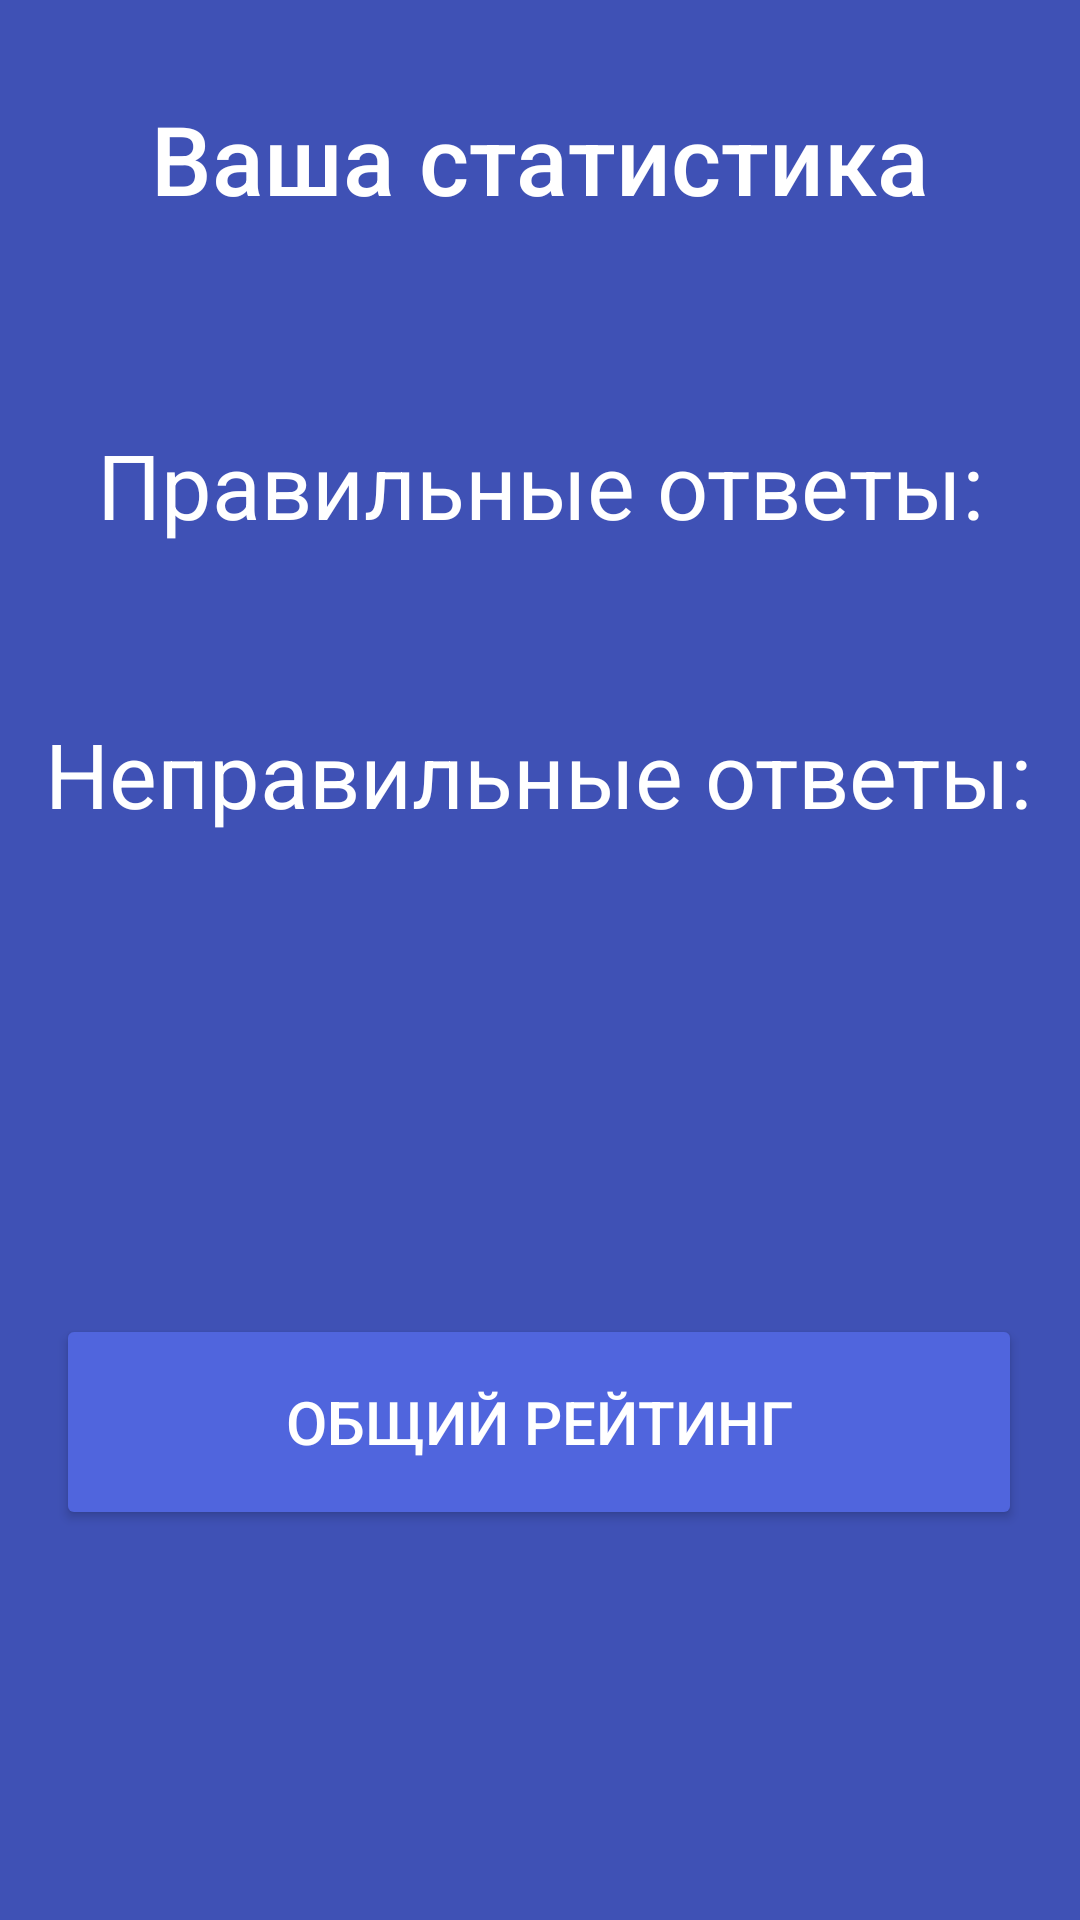

Write the Android layout XML for this screen, with the resource values it uses.
<!-- AndroidManifest.xml: application theme Theme.Quiz -->
<!-- res/layout/activity_end.xml -->
<?xml version="1.0" encoding="utf-8"?>
<androidx.constraintlayout.widget.ConstraintLayout xmlns:android="http://schemas.android.com/apk/res/android"
    xmlns:app="http://schemas.android.com/apk/res-auto"
    xmlns:tools="http://schemas.android.com/tools"
    android:layout_width="match_parent"
    android:layout_height="match_parent"
    android:background="#3F51B5"
    tools:context=".EndActivity">

    <TextView
        android:id="@+id/textView3"
        android:layout_width="wrap_content"
        android:layout_height="wrap_content"
        android:layout_marginStart="76dp"
        android:layout_marginLeft="76dp"
        android:layout_marginTop="77dp"
        android:layout_marginEnd="77dp"
        android:layout_marginRight="77dp"
        android:layout_marginBottom="67dp"
        android:fontFamily="sans-serif-medium"
        android:gravity="center_horizontal"
        android:text="@string/your_statistic"
        android:textAlignment="center"
        android:textColor="@color/white"
        android:textSize="32sp"
        app:layout_constraintBottom_toTopOf="@+id/textRight"
        app:layout_constraintEnd_toEndOf="parent"
        app:layout_constraintStart_toStartOf="parent"
        app:layout_constraintTop_toTopOf="parent" />

    <TextView
        android:id="@+id/textRight"
        android:layout_width="wrap_content"
        android:layout_height="wrap_content"
        android:layout_marginStart="57dp"
        android:layout_marginLeft="57dp"
        android:layout_marginEnd="57dp"
        android:layout_marginRight="57dp"
        android:layout_marginBottom="56dp"
        android:gravity="center_horizontal"
        android:text="@string/right_answers"
        android:textAlignment="center"
        android:textColor="@color/white"
        android:textSize="30sp"
        app:layout_constraintBottom_toTopOf="@+id/textWrong"
        app:layout_constraintEnd_toEndOf="parent"
        app:layout_constraintStart_toStartOf="parent"
        app:layout_constraintTop_toBottomOf="@+id/textView3" />

    <TextView
        android:id="@+id/textWrong"
        android:layout_width="wrap_content"
        android:layout_height="wrap_content"
        android:layout_marginStart="40dp"
        android:layout_marginLeft="40dp"
        android:layout_marginEnd="41dp"
        android:layout_marginRight="41dp"
        android:layout_marginBottom="160dp"
        android:gravity="center_horizontal"
        android:text="@string/wrong_answers"
        android:textAlignment="center"
        android:textColor="@color/white"
        android:textSize="30sp"
        app:layout_constraintBottom_toTopOf="@+id/buttonShowStatistic"
        app:layout_constraintEnd_toEndOf="parent"
        app:layout_constraintStart_toStartOf="parent"
        app:layout_constraintTop_toBottomOf="@+id/textRight" />

    <Button
        android:id="@+id/buttonShowStatistic"
        android:layout_width="322dp"
        android:layout_height="72dp"
        android:layout_marginStart="44dp"
        android:layout_marginLeft="44dp"
        android:layout_marginEnd="45dp"
        android:layout_marginRight="45dp"
        android:layout_marginBottom="176dp"
        android:text="Общий рейтинг"
        android:textColor="@color/white"
        android:textSize="20sp"
        app:backgroundTint="#5065DD"
        app:layout_constraintBottom_toBottomOf="parent"
        app:layout_constraintEnd_toEndOf="parent"
        app:layout_constraintStart_toStartOf="parent"
        app:layout_constraintTop_toBottomOf="@+id/textWrong" />
</androidx.constraintlayout.widget.ConstraintLayout>
<!-- resources referenced by this layout -->
<resources>
  <color name="white">#FFFFFFFF</color>
  <string name="right_answers">Правильные ответы:</string>
  <string name="wrong_answers">Неправильные ответы:</string>
  <string name="your_statistic">Ваша статистика</string>
  <style name="Theme.Quiz" parent="Theme.MaterialComponents.DayNight.NoActionBar">
          
          <item name="colorPrimary">@color/light_blue</item>
          <item name="colorPrimaryVariant">@color/light_blue</item>
          <item name="colorOnPrimary">@color/white</item>
          
          <item name="colorSecondary">@color/white</item>
          <item name="colorSecondaryVariant">@color/white</item>
          <item name="colorOnSecondary">@color/black</item>
          
          <item name="android:statusBarColor" tools:targetApi="l">?attr/colorPrimaryVariant</item>
          
      </style>
  <color name="light_blue">#3F51B5</color>
  <color name="black">#FF000000</color>
</resources>
